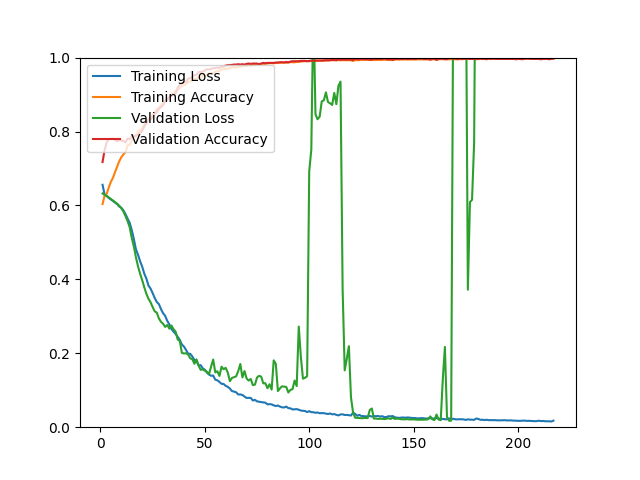

Values plotted in this chart, from the file beside it:
epoch, loss, acc, val_loss, val_acc
1, 0.6559, 0.6037, 0.6323, 0.7174
2, 0.6290, 0.6270, 0.6289, 0.7504
3, 0.6259, 0.6318, 0.6254, 0.7710
4, 0.6202, 0.6488, 0.6217, 0.7800
5, 0.6162, 0.6640, 0.6175, 0.7800
6, 0.6122, 0.6748, 0.6132, 0.7809
7, 0.6077, 0.6904, 0.6091, 0.7773
8, 0.6036, 0.7048, 0.6047, 0.7737
9, 0.5972, 0.7197, 0.5991, 0.7764
10, 0.5937, 0.7305, 0.5924, 0.7755
11, 0.5865, 0.7381, 0.5834, 0.7746
12, 0.5765, 0.7444, 0.5710, 0.7710
13, 0.5642, 0.7627, 0.5578, 0.7809
14, 0.5530, 0.7639, 0.5412, 0.7791
15, 0.5332, 0.7755, 0.5117, 0.7880
16, 0.5091, 0.7853, 0.4889, 0.7871
17, 0.4810, 0.7872, 0.4595, 0.7889
18, 0.4667, 0.7990, 0.4351, 0.7907
19, 0.4487, 0.8037, 0.4152, 0.7970
20, 0.4343, 0.8067, 0.3977, 0.8023
21, 0.4155, 0.8189, 0.3784, 0.8140
22, 0.4021, 0.8273, 0.3609, 0.8220
23, 0.3834, 0.8321, 0.3475, 0.8309
24, 0.3750, 0.8377, 0.3379, 0.8336
25, 0.3627, 0.8452, 0.3252, 0.8381
26, 0.3496, 0.8527, 0.3133, 0.8479
27, 0.3386, 0.8605, 0.3100, 0.8524
28, 0.3329, 0.8641, 0.2940, 0.8614
29, 0.3194, 0.8714, 0.2852, 0.8667
30, 0.3085, 0.8772, 0.2799, 0.8712
31, 0.3012, 0.8827, 0.2713, 0.8810
32, 0.2877, 0.8882, 0.2765, 0.8855
33, 0.2781, 0.8933, 0.2667, 0.8927
34, 0.2658, 0.8999, 0.2751, 0.8962
35, 0.2586, 0.9027, 0.2650, 0.9016
36, 0.2525, 0.9099, 0.2586, 0.9034
37, 0.2442, 0.9127, 0.2372, 0.9177
38, 0.2363, 0.9173, 0.2335, 0.9267
39, 0.2238, 0.9223, 0.2011, 0.9302
40, 0.2181, 0.9256, 0.1994, 0.9338
41, 0.2089, 0.9283, 0.2001, 0.9338
42, 0.1989, 0.9333, 0.1969, 0.9428
43, 0.1986, 0.9353, 0.1864, 0.9445
44, 0.1914, 0.9379, 0.1840, 0.9472
45, 0.1819, 0.9421, 0.1716, 0.9526
46, 0.1801, 0.9440, 0.1835, 0.9535
47, 0.1672, 0.9462, 0.1667, 0.9606
48, 0.1679, 0.9458, 0.1553, 0.9615
49, 0.1593, 0.9505, 0.1564, 0.9615
50, 0.1555, 0.9504, 0.1531, 0.9651
51, 0.1478, 0.9535, 0.1499, 0.9687
52, 0.1425, 0.9568, 0.1436, 0.9678
53, 0.1392, 0.9576, 0.1642, 0.9696
54, 0.1396, 0.9582, 0.1831, 0.9714
55, 0.1286, 0.9617, 0.1483, 0.9714
56, 0.1268, 0.9637, 0.1514, 0.9732
57, 0.1225, 0.9639, 0.1387, 0.9714
58, 0.1174, 0.9671, 0.1637, 0.9758
59, 0.1169, 0.9694, 0.1568, 0.9750
60, 0.1118, 0.9690, 0.1606, 0.9785
... 157 more rows
